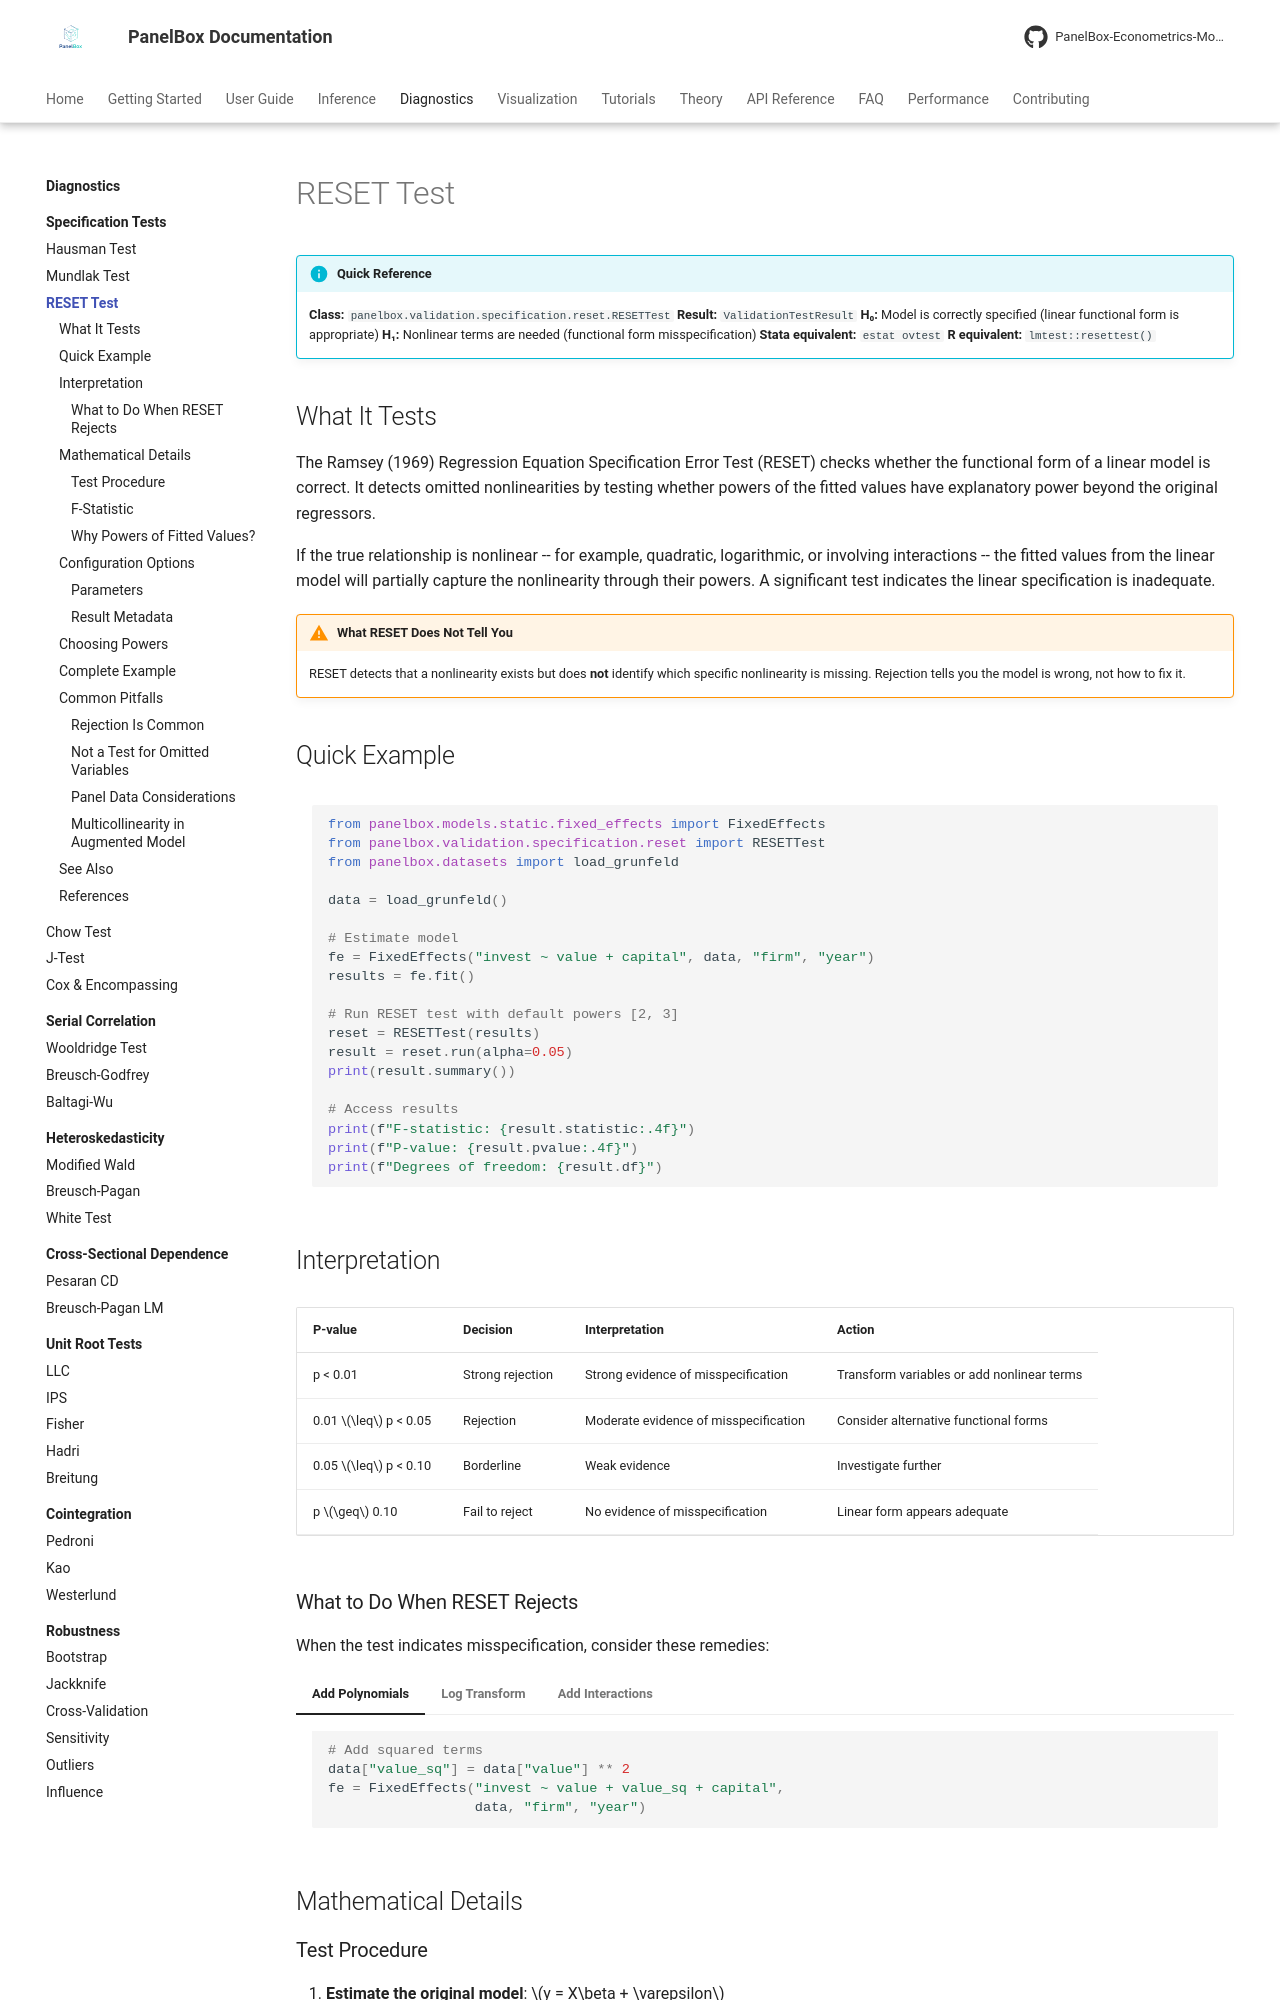

repository: PanelBox-Econometrics-Model/panelbox · page: diagnostics/specification/reset/index.html · generator: mkdocs

---
title: "RESET Test"
description: "Ramsey RESET test for functional form misspecification in panel data models."
---

# RESET Test

!!! info "Quick Reference"
    **Class:** `panelbox.validation.specification.reset.RESETTest`
    **Result:** `ValidationTestResult`
    **H₀:** Model is correctly specified (linear functional form is appropriate)
    **H₁:** Nonlinear terms are needed (functional form misspecification)
    **Stata equivalent:** `estat ovtest`
    **R equivalent:** `lmtest::resettest()`

## What It Tests

The Ramsey (1969) Regression Equation Specification Error Test (RESET) checks whether the functional form of a linear model is correct. It detects omitted nonlinearities by testing whether powers of the fitted values have explanatory power beyond the original regressors.

If the true relationship is nonlinear -- for example, quadratic, logarithmic, or involving interactions -- the fitted values from the linear model will partially capture the nonlinearity through their powers. A significant test indicates the linear specification is inadequate.

!!! warning "What RESET Does Not Tell You"
    RESET detects that a nonlinearity exists but does **not** identify which specific nonlinearity is missing. Rejection tells you the model is wrong, not how to fix it.

## Quick Example

```python
from panelbox.models.static.fixed_effects import FixedEffects
from panelbox.validation.specification.reset import RESETTest
from panelbox.datasets import load_grunfeld

data = load_grunfeld()

# Estimate model
fe = FixedEffects("invest ~ value + capital", data, "firm", "year")
results = fe.fit()

# Run RESET test with default powers [2, 3]
reset = RESETTest(results)
result = reset.run(alpha=0.05)
print(result.summary())

# Access results
print(f"F-statistic: {result.statistic:.4f}")
print(f"P-value: {result.pvalue:.4f}")
print(f"Degrees of freedom: {result.df}")
```

## Interpretation

| P-value | Decision | Interpretation | Action |
|---------|----------|----------------|--------|
| p < 0.01 | Strong rejection | Strong evidence of misspecification | Transform variables or add nonlinear terms |
| 0.01 $\leq$ p < 0.05 | Rejection | Moderate evidence of misspecification | Consider alternative functional forms |
| 0.05 $\leq$ p < 0.10 | Borderline | Weak evidence | Investigate further |
| p $\geq$ 0.10 | Fail to reject | No evidence of misspecification | Linear form appears adequate |
